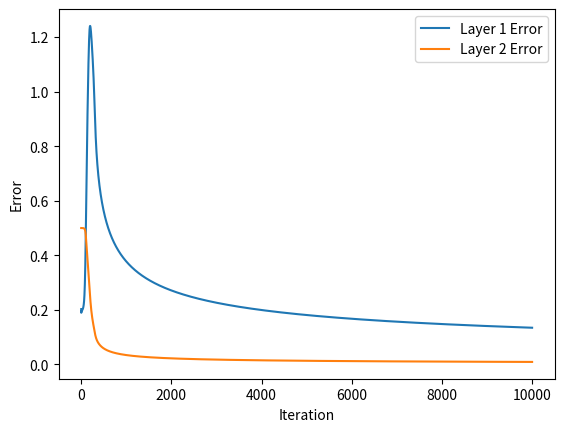

Write the Python code that produced this figure.
import numpy as np
import matplotlib.pyplot as plt


# 定义sigmoid函数
def sigmoid(x):
    return 1 / (1 + np.exp(-x))


# 求导sigmoid函数
def derivative_sigmoid(x):
    return x * (1 - x)


# 输入数据
X = np.array([[0, 0], [1, 0], [0, 1], [1, 1]])
y = np.array([[0, 1], [1, 0], [1, 0], [0, 1]])

# 设置权重和偏置项
np.random.seed(2)
w1 = 2 * np.random.random((2, 3)) - 1
w2 = 2 * np.random.random((3, 2)) - 1
# print(w1)
# print(w2)
b1 = 2 * np.random.random((1, 3)) - 1
b2 = 2 * np.random.random((1, 2)) - 1
# print(b1)
# print(b2)

# 训练感知机
layer1_errors = []  # 存储每一次的误差
layer2_errors = []  # 存储每一次的误差
for j in range(10000):
    # 前向传播
    layer1 = sigmoid(np.dot(X, w1) + b1)
    layer2 = sigmoid(np.dot(layer1, w2) + b2)

    # 计算误差
    layer2_error = y - layer2
    layer1_error = layer2_error.dot(w2.T)

    # 反向传播误差
    layer2_delta = layer2_error * derivative_sigmoid(layer2)
    layer1_delta = layer1_error * derivative_sigmoid(layer1)

    # 更新权重和偏置
    w2 += layer1.T.dot(layer2_delta)
    w1 += X.T.dot(layer1_delta)
    b2 += np.sum(layer2_delta, axis=0, keepdims=True)
    b1 += np.sum(layer1_delta, axis=0, keepdims=True)

    # 存储误差
    layer1_errors.append(np.mean(np.abs(layer1_error)))
    layer2_errors.append(np.mean(np.abs(layer2_error)))

# 预测感知机
layer1 = sigmoid(np.dot(X, w1) + b1)
layer2 = sigmoid(np.dot(layer1, w2) + b2)

# 计算均方误差
mse = np.mean((y - layer2) ** 2)

print('Mse结果: ', mse)
print('layer: ', layer1)
print('output: ', layer2)

# 绘制误差曲线
# print('layer1_errors: ', layer1_errors)
# print('layer2_errors: ', layer2_errors)
plt.plot(layer1_errors, label='Layer 1 Error')
plt.plot(layer2_errors, label='Layer 2 Error')
plt.xlabel('Iteration')
plt.ylabel('Error')
plt.legend()
plt.show()
